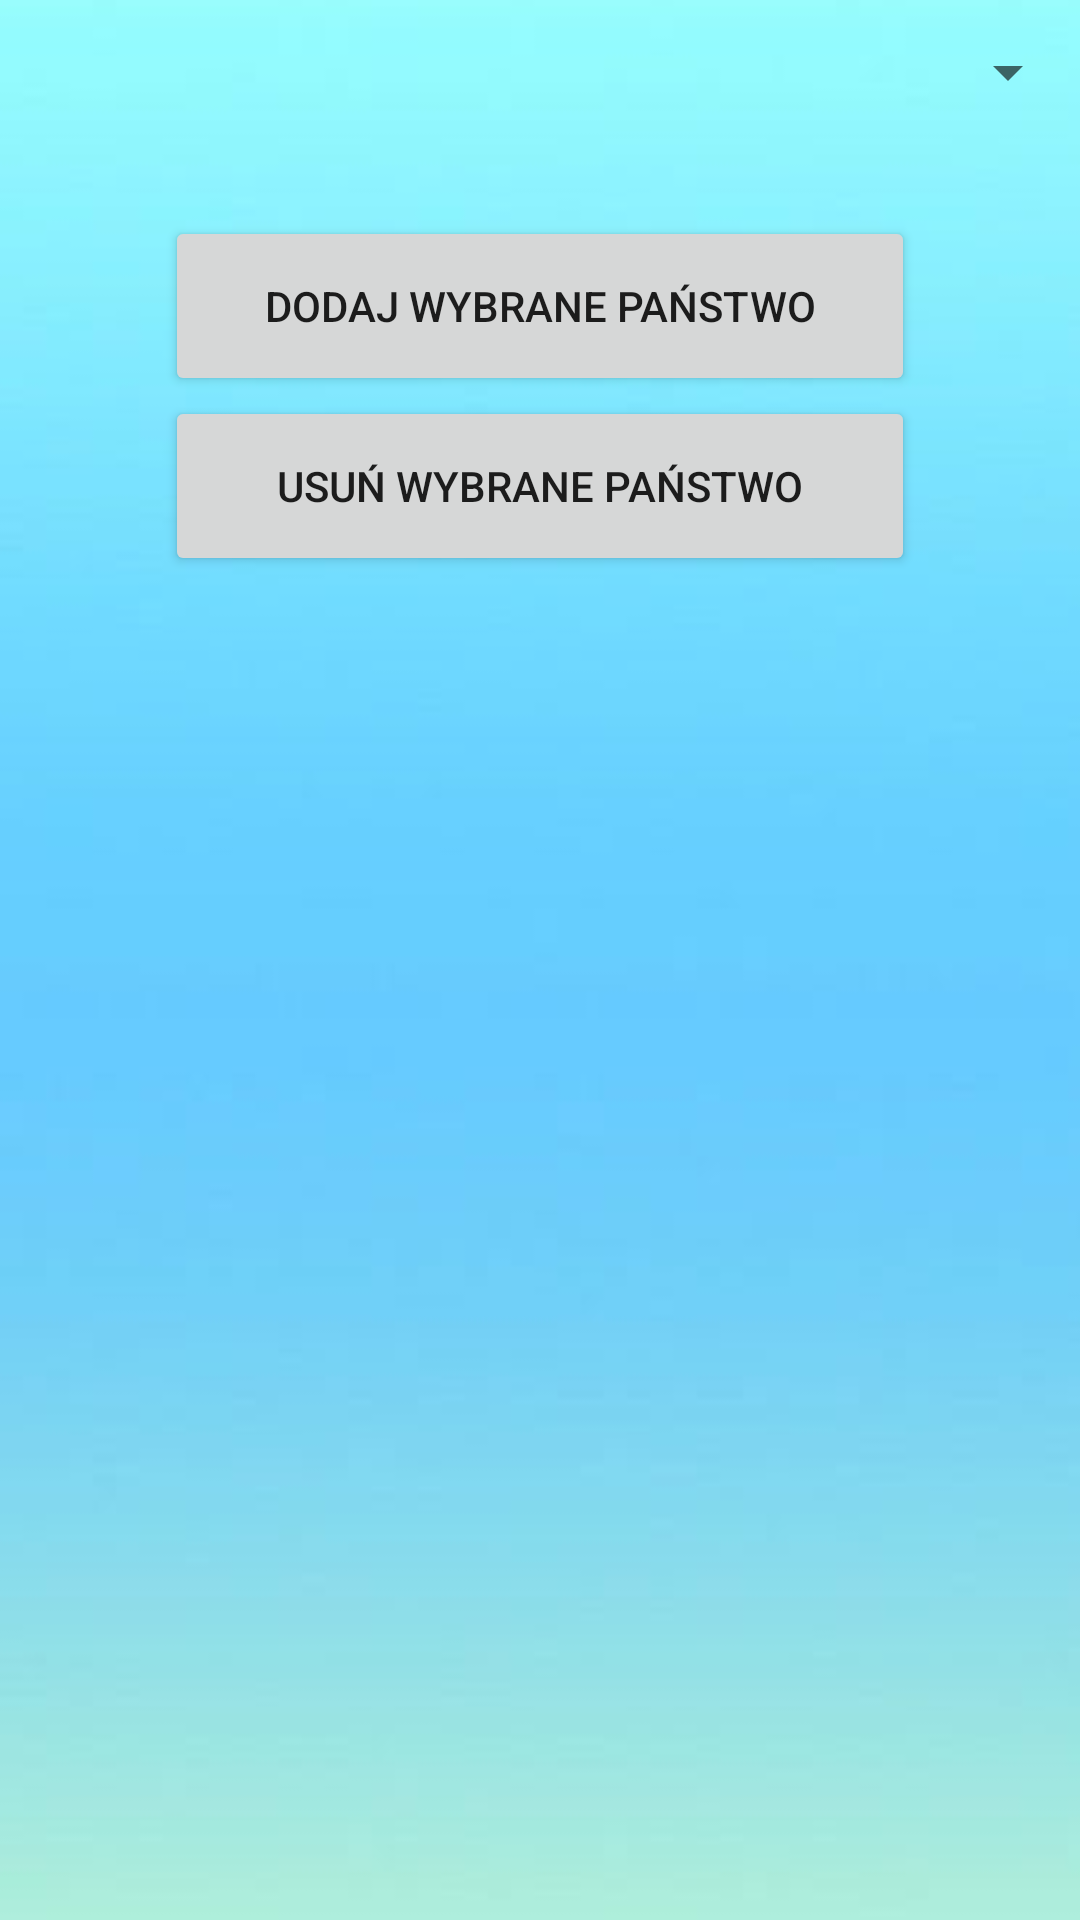

Layout XML and referenced resources for this Android screen:
<!-- AndroidManifest.xml: application theme Theme.DB -->
<!-- res/layout/fragment_country.xml -->
<?xml version="1.0" encoding="utf-8"?>
<androidx.constraintlayout.widget.ConstraintLayout xmlns:android="http://schemas.android.com/apk/res/android"
    xmlns:app="http://schemas.android.com/apk/res-auto"
    xmlns:tools="http://schemas.android.com/tools"
    android:layout_width="match_parent"
    android:layout_height="match_parent"
    android:background="@drawable/background"
    tools:context=".Fragment.CountryFragment">


    <Spinner
        android:id="@+id/allCountriesSpinner"
        android:textAlignment="center"
        android:layout_width="0dp"
        android:layout_height="wrap_content"
        android:minHeight="48dp"
        app:layout_constraintEnd_toEndOf="parent"
        app:layout_constraintHorizontal_bias="0.5"
        app:layout_constraintStart_toStartOf="parent"
        app:layout_constraintTop_toTopOf="parent" />

    <Button
        android:id="@+id/addCountryButton"
        android:layout_width="wrap_content"
        android:layout_height="wrap_content"
        android:layout_marginTop="24dp"
        android:minWidth="250dp"
        android:minHeight="60dp"
        android:onClick="addCountry"
        android:text="Dodaj wybrane państwo"
        app:layout_constraintEnd_toEndOf="parent"
        app:layout_constraintHorizontal_bias="0.5"
        app:layout_constraintStart_toStartOf="parent"
        app:layout_constraintTop_toBottomOf="@+id/allCountriesSpinner" />

    <Button
        android:id="@+id/deleteCountryButton"
        android:layout_width="wrap_content"
        android:layout_height="wrap_content"
        android:text="Usuń wybrane państwo"
        android:minWidth="250dp"
        android:minHeight="60dp"
        app:layout_constraintEnd_toEndOf="parent"
        app:layout_constraintStart_toStartOf="parent"
        app:layout_constraintTop_toBottomOf="@+id/addCountryButton" />


</androidx.constraintlayout.widget.ConstraintLayout>
<!-- resources referenced by this layout -->
<resources>
  <!-- drawable background: jpg bitmap (drawable, 3634 bytes) -->
  <style name="Theme.DB" parent="Theme.MaterialComponents.DayNight.DarkActionBar">
          
          <item name="colorPrimary">#0126F8</item>
          <item name="colorPrimaryVariant">#0AA0B3</item>
          <item name="colorOnPrimary">@color/white</item>
          
          <item name="colorSecondary">@color/teal_200</item>
          <item name="colorSecondaryVariant">@color/teal_700</item>
          <item name="colorOnSecondary">#00000F</item>
          
          <item name="android:statusBarColor" tools:targetApi="l">?attr/colorPrimaryVariant</item>
          
      </style>
  <!-- not gathered from this repository: default colours our renderer supplied (Android Studio template values) -->
  <color name="teal_200">#FF03DAC5</color>
  <color name="teal_700">#FF018786</color>
  <color name="white">#FFFFFFFF</color>
</resources>
